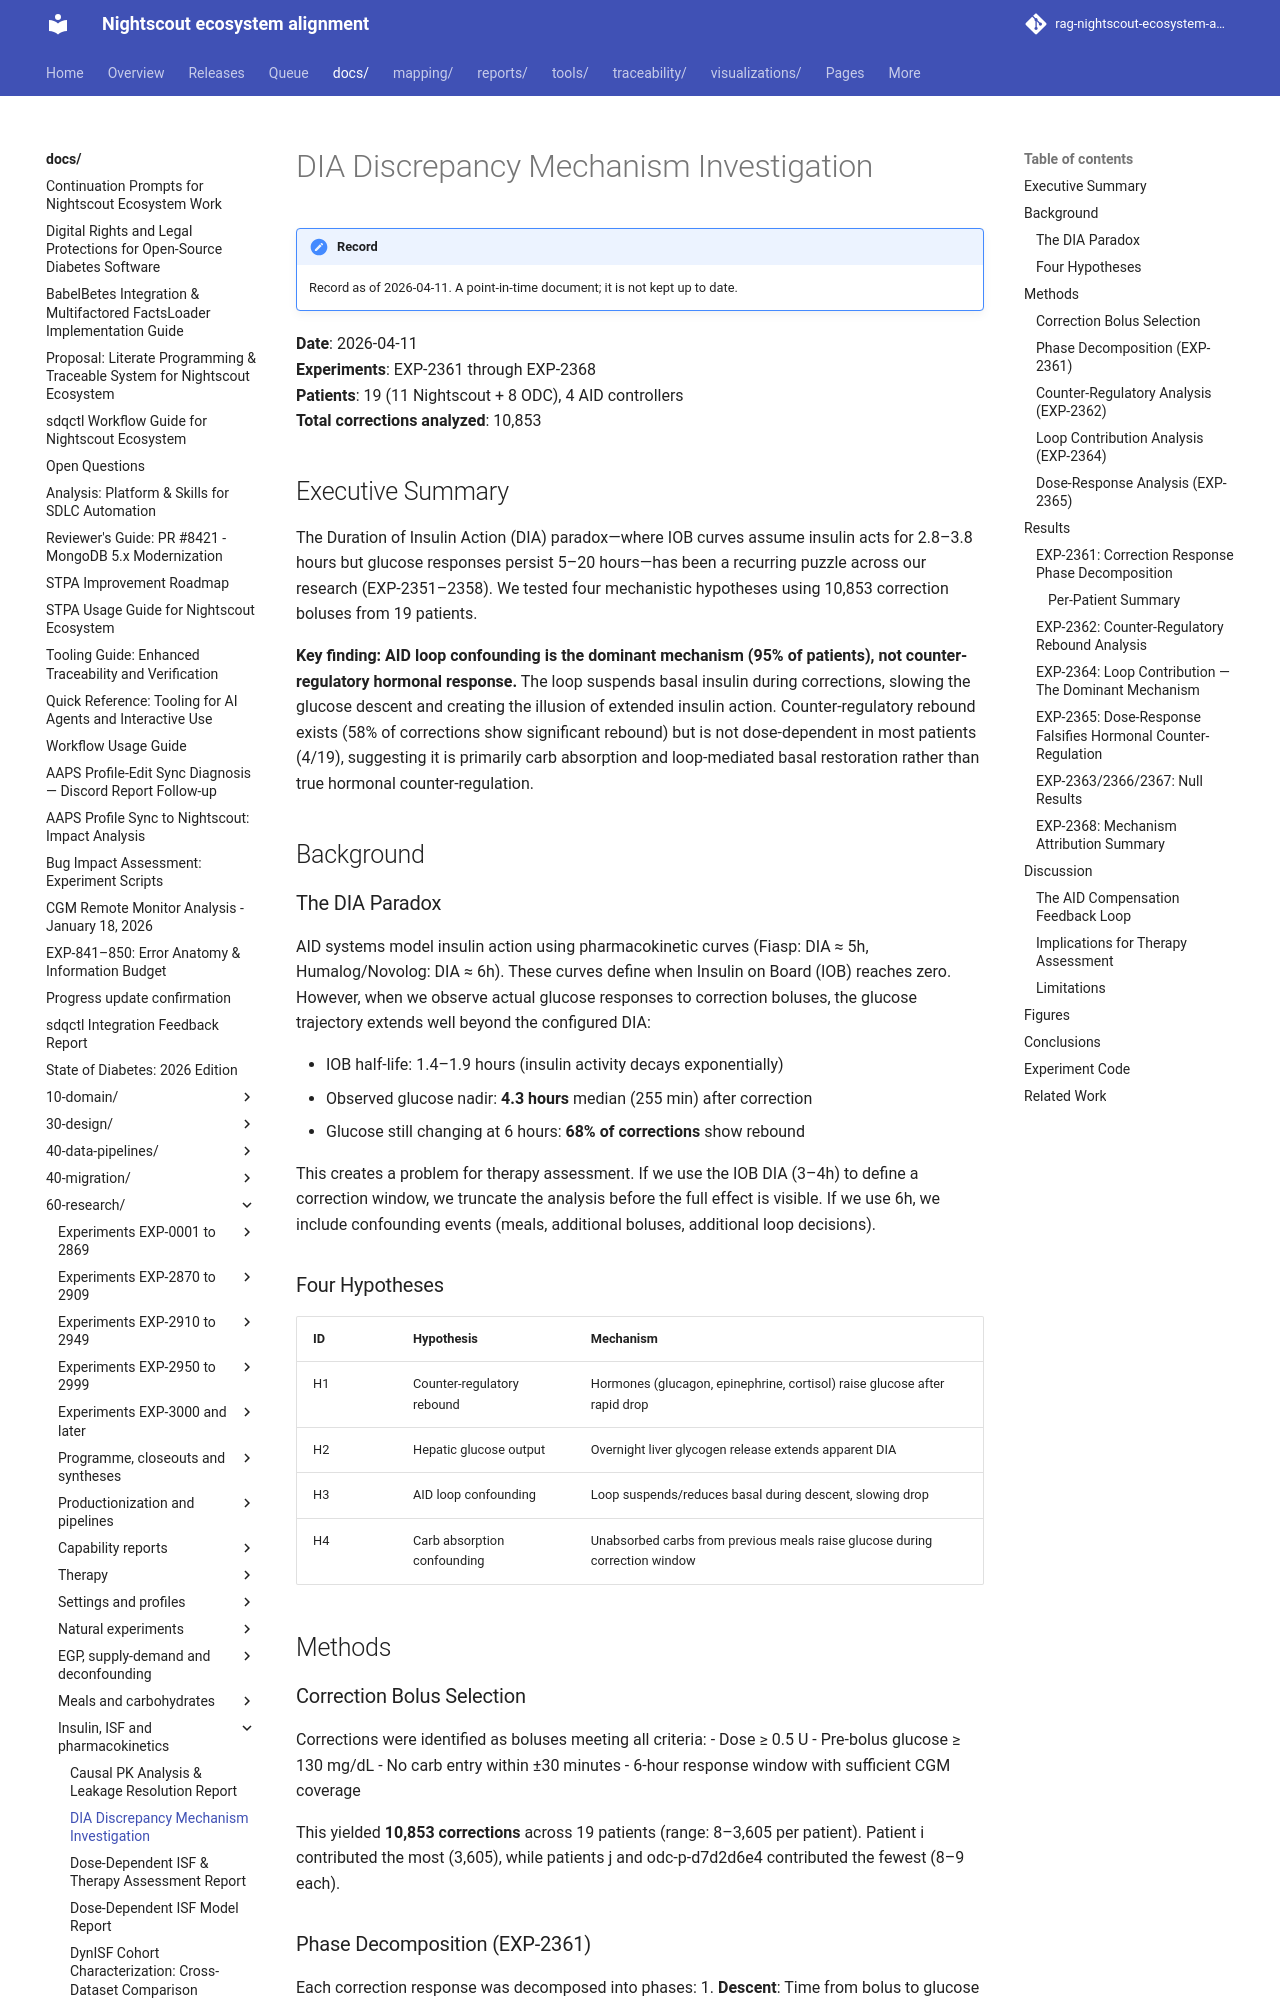

repository: bewest/rag-nightscout-ecosystem-alignment · page: docs/60-research/dia-mechanism-report-2026-04-11.html · generator: mkdocs

# DIA Discrepancy Mechanism Investigation

**Date**: 2026-04-11  
**Experiments**: EXP-2361 through EXP-2368  
**Patients**: 19 (11 Nightscout + 8 ODC), 4 AID controllers  
**Total corrections analyzed**: 10,853  

## Executive Summary

The Duration of Insulin Action (DIA) paradox—where IOB curves assume insulin
acts for 2.8–3.8 hours but glucose responses persist 5–20 hours—has been a
recurring puzzle across our research (EXP-2351–2358). We tested four mechanistic
hypotheses using 10,853 correction boluses from 19 patients.

**Key finding: AID loop confounding is the dominant mechanism (95% of patients),
not counter-regulatory hormonal response.** The loop suspends basal insulin
during corrections, slowing the glucose descent and creating the illusion of
extended insulin action. Counter-regulatory rebound exists (58% of corrections
show significant rebound) but is not dose-dependent in most patients (4/19),
suggesting it is primarily carb absorption and loop-mediated basal restoration
rather than true hormonal counter-regulation.

## Background

### The DIA Paradox

AID systems model insulin action using pharmacokinetic curves (Fiasp: DIA ≈ 5h,
Humalog/Novolog: DIA ≈ 6h). These curves define when Insulin on Board (IOB)
reaches zero. However, when we observe actual glucose responses to correction
boluses, the glucose trajectory extends well beyond the configured DIA:

- IOB half-life: 1.4–1.9 hours (insulin activity decays exponentially)
- Observed glucose nadir: **4.3 hours** median (255 min) after correction
- Glucose still changing at 6 hours: **68% of corrections** show rebound

This creates a problem for therapy assessment. If we use the IOB DIA (3–4h) to
define a correction window, we truncate the analysis before the full effect is
visible. If we use 6h, we include confounding events (meals, additional boluses,
additional loop decisions).

### Four Hypotheses

| ID | Hypothesis | Mechanism |
|----|-----------|-----------|
| H1 | Counter-regulatory rebound | Hormones (glucagon, epinephrine, cortisol) raise glucose after rapid drop |
| H2 | Hepatic glucose output | Overnight liver glycogen release extends apparent DIA |
| H3 | AID loop confounding | Loop suspends/reduces basal during descent, slowing drop |
| H4 | Carb absorption confounding | Unabsorbed carbs from previous meals raise glucose during correction window |

## Methods

### Correction Bolus Selection

Corrections were identified as boluses meeting all criteria:
- Dose ≥ 0.5 U
- Pre-bolus glucose ≥ 130 mg/dL
- No carb entry within ±30 minutes
- 6-hour response window with sufficient CGM coverage

This yielded **10,853 corrections** across 19 patients (range: 8–3,605 per
patient). Patient i contributed the most (3,605), while patients j and
odc-39819048 contributed the fewest (8–9 each).

### Phase Decomposition (EXP-2361)

Each correction response was decomposed into phases:
1. **Descent**: Time from bolus to glucose nadir
2. **Drop**: Magnitude of glucose decrease (start → nadir)
3. **Rebound**: Magnitude of glucose rise from nadir within the 6h window
4. **Net change**: Total glucose change at 6 hours
